Image classification data set "dataset_crops_conjuntiva" (profjohnrivera/Proyecto_Deteccion_Conjuntiva_v1 on GitHub). Class labels (2): anemia, normal.

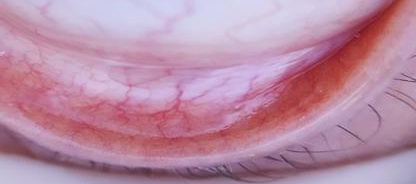
Label: anemia

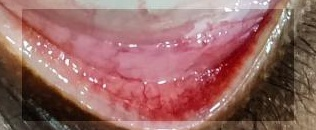
Label: normal

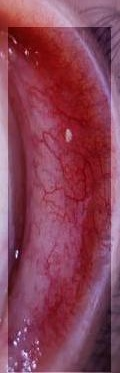
Label: anemia

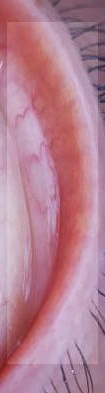
Label: anemia

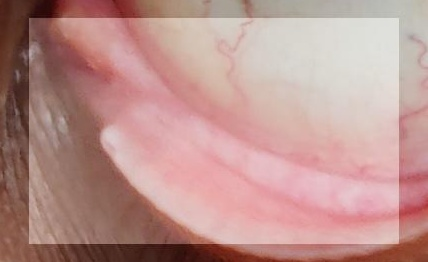
Label: normal

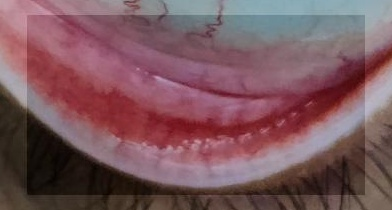
Label: normal
